Dataset: data (GitHub, nemoqh77/VIDA-LV_dwarf_galaxy_detection). Classes: dwarf galaxy, noise.

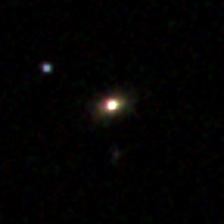
Label: noise

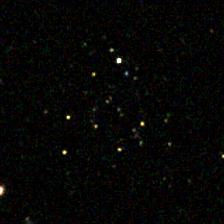
Label: dwarf galaxy

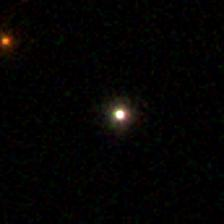
Label: noise

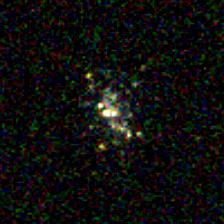
Label: dwarf galaxy

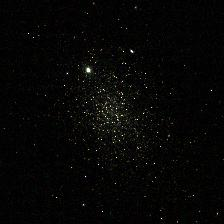
Label: dwarf galaxy

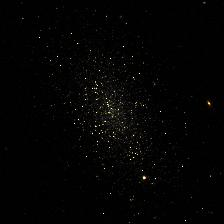
Label: dwarf galaxy
